Run: headless pygame with SDL's dummy video driver; simulated clock (each Clock.tick advances the game by its frame time, no real sleeping); random seed 0; keys injected as events and as key.get_pressed() state; no mouse input.
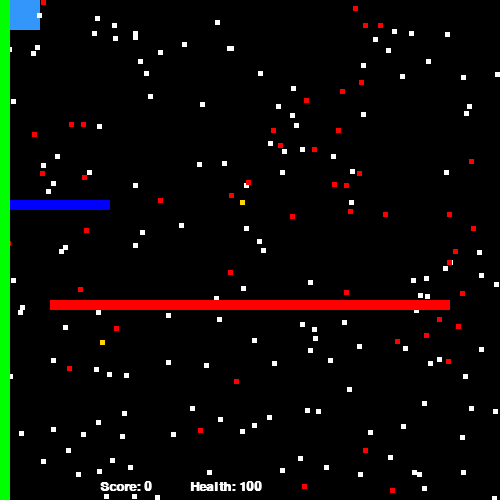
Frame 1 of 4 · flips 1–60 · no input
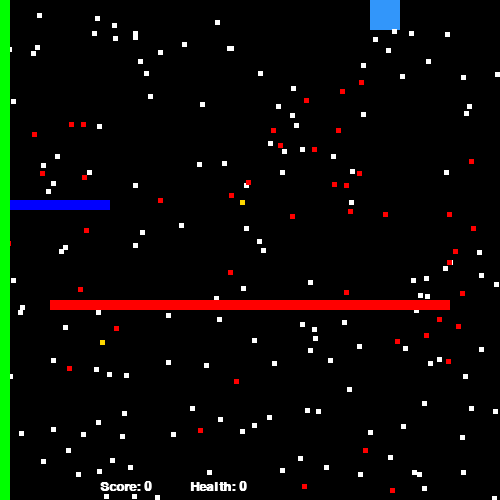
Frame 2 of 4 · flips 61–180 · tapped SPACE, RETURN · held RIGHT (→), D
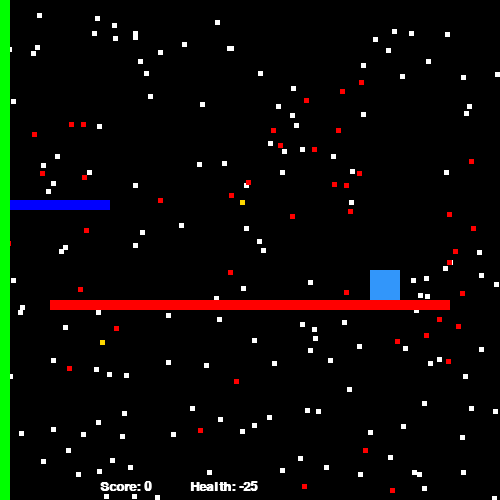
Frame 3 of 4 · flips 181–300 · held DOWN (↓), S
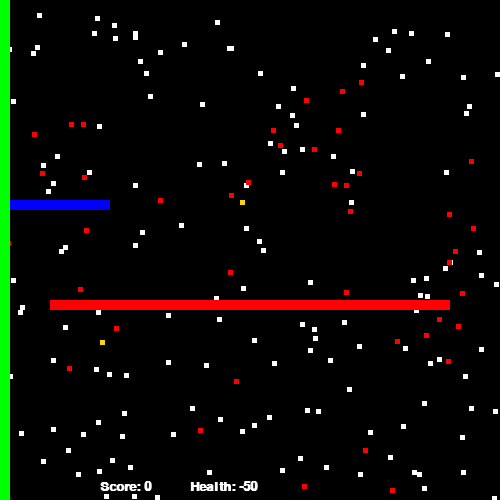
Frame 4 of 4 · flips 301–420 · held LEFT (←), A, UP (↑), W

The pygame program that drew these frames:

import sys
import random
import pygame as pg


pg.init()


class Wall(pg.sprite.Sprite):
    """Wall a player can run into."""
    def __init__(self, x, y, width, height, colour):
        super().__init__()
        self.image = pg.Surface([width, height])
        self.image.fill(colour)
        # Make the "passed-in" location the top left corner.
        self.rect = self.image.get_rect(topleft=(x, y))


class Collectable(pg.sprite.Sprite):
    """A collectable item."""

    def __init__(self, colour, x, y, image, rect):
        super().__init__()
        self.image = pg.Surface((5, 5))
        self.image.fill(colour)
        self.rect = self.image.get_rect(topleft=(x, y))


class Player(pg.sprite.Sprite):

    def __init__(self):
        pg.sprite.Sprite.__init__(self)
        self.image = pg.Surface((30, 30))
        self.image.fill((50, 150, 250))
        self.rect = self.image.get_rect()
        #SET THE INITIAL SPEED TO ZERO
        self.change_x = 0
        self.change_y = 0
        self.health = 100

    def update(self):
        # Move left/right.
        self.rect.x += self.change_x
        # Did this update cause us to hit a wall?
        block_hit_list = pg.sprite.spritecollide(self, self.walls, False)
        for block in block_hit_list:
            # If we are moving right, set our right side to the left side of
            # the item we hit
            if self.change_x > 0:
                self.rect.right = block.rect.left
            else:
                # Otherwise if we are moving left, do the opposite.
                self.rect.left = block.rect.right

        # Move up/down.
        self.rect.y += self.change_y
        # Check and see if we hit anything.
        block_hit_list = pg.sprite.spritecollide(self, self.walls, False)
        for block in block_hit_list:
            # Reset our position based on the top/bottom of the object.
            if self.change_y > 0:
                self.rect.bottom = block.rect.top
            else:
                self.rect.top = block.rect.bottom


BLACK = (0,0,0)
WHITE = (255,255,255)
GREEN = (0,255,0)
RED = (255,0,0)
BLUE = (0,0,255)
GOLD = (255,215,0)

size = (500, 500)
screen = pg.display.set_mode(size)
pg.display.set_caption("The Life Game")

wall_list = pg.sprite.Group()
all_sprites = pg.sprite.Group()
enemy_list = pg.sprite.Group()
coins = pg.sprite.Group()

player = Player()
player.walls = wall_list
all_sprites.add(player)

for i in range(random.randrange(100,200)):
    x = random.randrange(size[0])
    y = random.randrange(size[1])
    whiteStar = Collectable(WHITE, x, y, "White Star", "Rect")
    all_sprites.add(whiteStar)

for i in range(50):
    x = random.randrange(size[0])
    y = random.randrange(size[1])
    enemy = Collectable(RED, x, y, "Enemy","Ellipse")
    enemy_list.add(enemy)
    all_sprites.add(enemy)

coin1 = Collectable(GOLD,240,200,"Coin","Ellipse")
coin2 = Collectable(GOLD,100,340,"Coin","Ellipse")
all_sprites.add(coin1, coin2)
coins.add(coin1, coin2)

# Make the walls.
walls = [Wall(0,0,10,600,GREEN), Wall(50, 300, 400, 10,RED),
         Wall(10, 200, 100, 10,BLUE)]
wall_list.add(walls)
all_sprites.add(walls)


def main():
    clock = pg.time.Clock()
    done = False
    score = 0
    font_score = pg.font.SysFont('Calibri',20,True,False)
    font_health = pg.font.SysFont('Calibri',20,True,False)
    while not done:
        for event in pg.event.get():
            if event.type == pg.QUIT:
                done = True
            # Do the movement in the event loop by setting
            # the player's change_x and y attributes.
            elif event.type == pg.KEYDOWN:
                if event.key == pg.K_LEFT:
                    player.change_x = -3
                elif event.key == pg.K_RIGHT:
                    player.change_x = 3
                elif event.key == pg.K_UP:
                    player.change_y = -3
                elif event.key == pg.K_DOWN:
                    player.change_y = 3
            elif event.type == pg.KEYUP:
                if event.key == pg.K_LEFT and player.change_x < 0:
                    player.change_x = 0
                elif event.key == pg.K_RIGHT and player.change_x > 0:
                    player.change_x = 0
                elif event.key == pg.K_UP and player.change_y < 0:
                    player.change_y = 0
                elif event.key == pg.K_DOWN and player.change_y > 0:
                    player.change_y = 0

        # UPDATE SECTION / Put the logic of your game here (i.e. how
        # objects move, when to fire them, etc).
        all_sprites.update()

        # spritecollide returns a list of the collided sprites in the
        # passed group. Iterate over this list to do something per
        # collided sprite. Set dokill argument to True to kill the sprite.
        collided_enemies = pg.sprite.spritecollide(player, enemy_list, True)
        for enemy in collided_enemies:
            player.health -= 25

        collided_coins = pg.sprite.spritecollide(player, coins, True)
        for coin in collided_coins:
            score += 1

        # DRAW SECTION
        screen.fill(BLACK)
        all_sprites.draw(screen)

        health_label = font_health.render("Health: "+str(player.health),True,WHITE)
        score_label = font_score.render("Score: " + str(score),True, WHITE)
        screen.blit(score_label,[100,480])
        screen.blit(health_label,[190,480])

        pg.display.flip()
        clock.tick(60)

if __name__ == '__main__':
    main()
    pg.quit()
    sys.exit()
